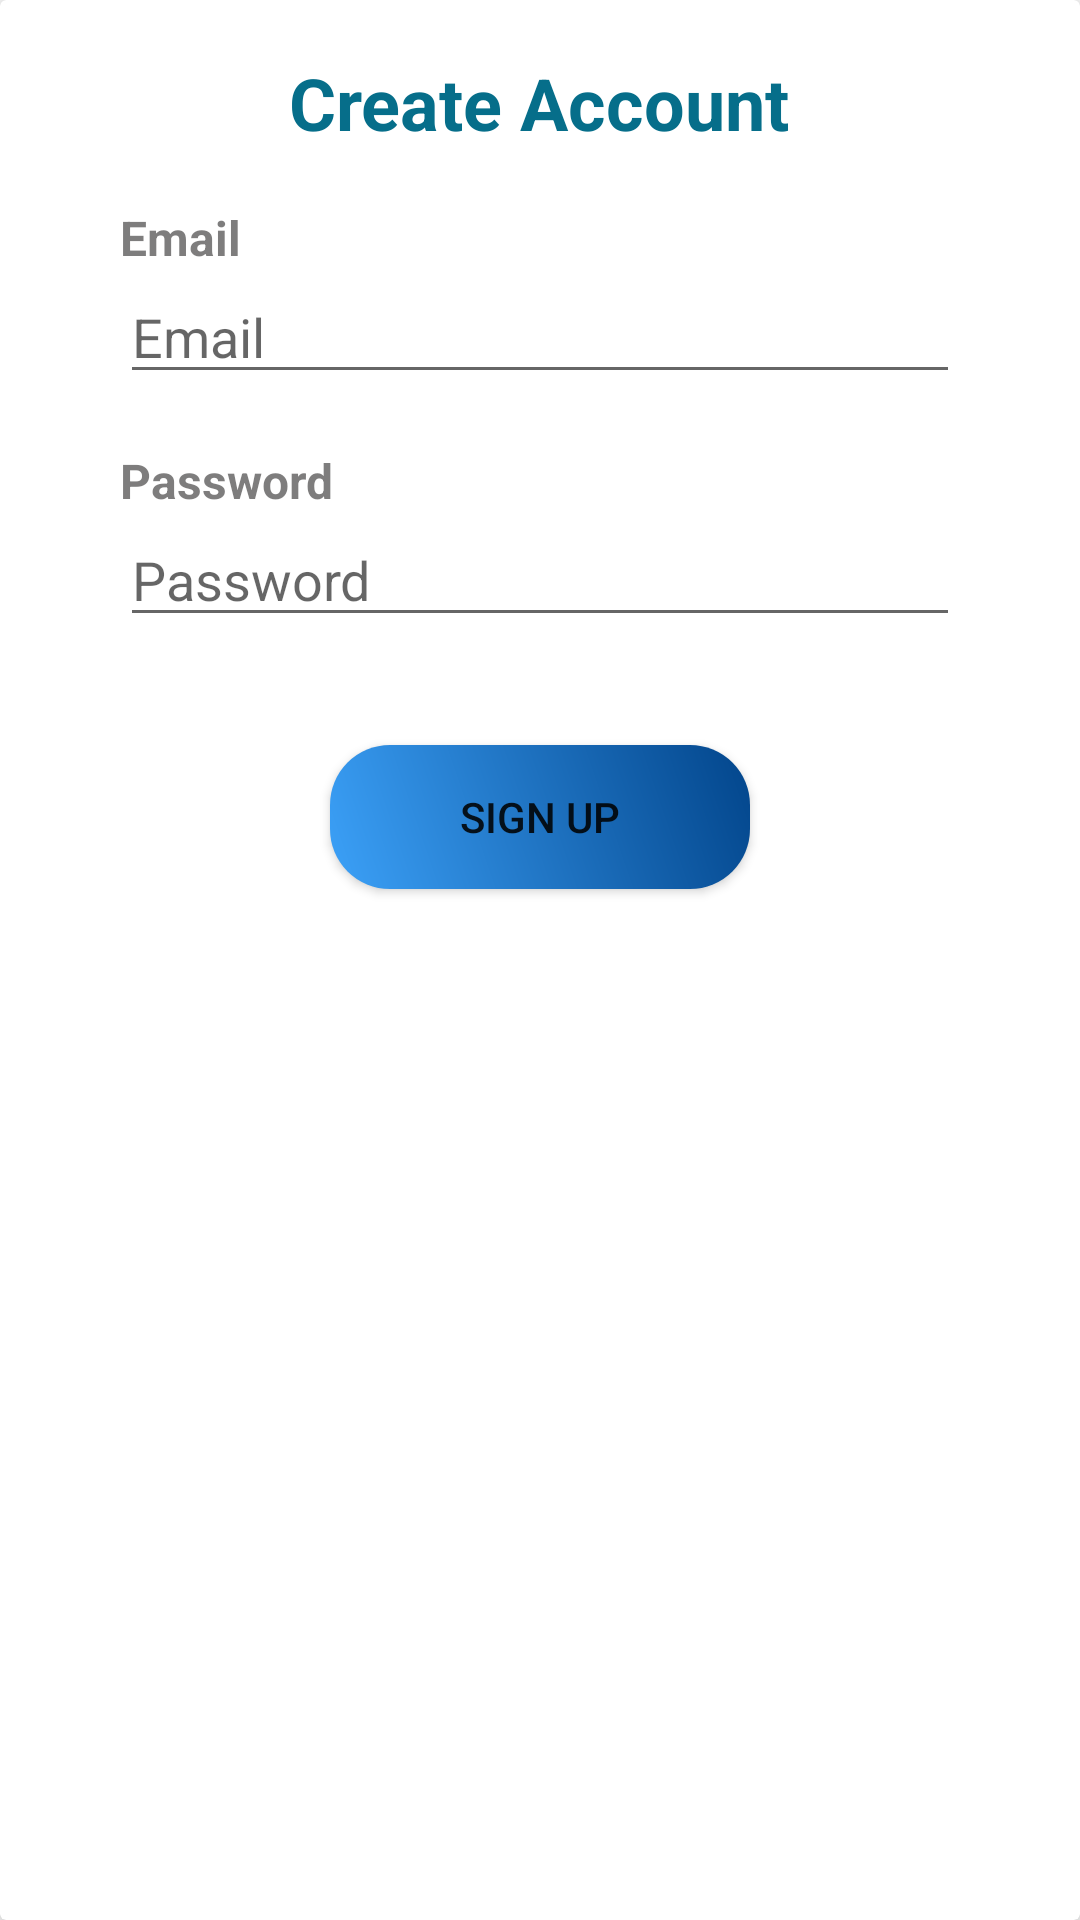

Here is an Android app screen rendered from its layout file. Give the layout XML and the strings, colors and styles it references.
<!-- AndroidManifest.xml: application theme Theme.Notes -->
<!-- res/layout/sign_up_custom_dialog.xml -->
<?xml version="1.0" encoding="utf-8"?>
<androidx.cardview.widget.CardView xmlns:android="http://schemas.android.com/apk/res/android"
    xmlns:app="http://schemas.android.com/apk/res-auto"
    android:layout_width="match_parent"
    android:layout_height="wrap_content"
    app:cardElevation="8dp">

    <LinearLayout
        android:layout_width="match_parent"
        android:minWidth="320dp"
        android:layout_height="match_parent"
        android:layout_marginStart="16dp"
        android:layout_marginEnd="16dp"
        android:orientation="vertical">

        <TextView
            android:id="@+id/tv_create_acc"
            android:layout_width="wrap_content"
            android:layout_height="wrap_content"
            android:layout_gravity="center"
            android:layout_marginTop="18dp"
            android:text="@string/create_account"
            android:textColor="@color/signupColor"
            android:textSize="24sp"
            android:textStyle="bold">


        </TextView>

        <TextView
            android:id="@+id/tv_username"
            android:layout_width="wrap_content"
            android:layout_height="wrap_content"
            android:layout_gravity="start"
            android:layout_marginStart="24dp"
            android:layout_marginTop="18dp"
            android:text="@string/email"
            android:textColor="@color/login_text_color"
            android:textSize="16sp"
            android:textStyle="bold">


        </TextView>

        <EditText
            android:id="@+id/et_username_or_email"
            android:layout_width="match_parent"
            android:layout_height="wrap_content"
            android:layout_marginStart="24dp"
            android:inputType="textEmailAddress"
            android:layout_marginEnd="24dp"
            android:textColor="@color/black"
            android:hint="@string/email"
           >

        </EditText>

        <TextView
            android:id="@+id/tv_password"
            android:layout_width="wrap_content"
            android:layout_height="wrap_content"
            android:layout_gravity="start"
            android:layout_marginStart="24dp"
            android:layout_marginTop="18dp"
            android:text="@string/password_tv"
            android:textColor="@color/login_text_color"
            android:textSize="16sp"
            android:textStyle="bold"
           >

        </TextView>

        <EditText
            android:id="@+id/et_password"
            android:layout_width="match_parent"
            android:layout_height="wrap_content"
            android:layout_marginStart="24dp"
            android:layout_marginEnd="24dp"
            android:hint="@string/password"
            android:textColor="@color/black"
            android:inputType="textPassword"
         >

        </EditText>
        <androidx.appcompat.widget.AppCompatButton
            android:id="@+id/btt_sign_up"
            android:layout_width="140dp"
            android:layout_height="wrap_content"
            android:layout_gravity="center"
            android:layout_marginTop="36dp"
            android:layout_marginBottom="36dp"
            android:background="@drawable/login_button_gradient"
            android:text="@string/sign_up">

        </androidx.appcompat.widget.AppCompatButton>


    </LinearLayout>

</androidx.cardview.widget.CardView>
<!-- resources referenced by this layout -->
<resources>
  <color name="black">#FF000000</color>
  <color name="login_text_color">#95222121</color>
  <color name="signupColor">#066e8a</color>
  <!-- drawable login_button_gradient (drawable) -->
  <?xml version="1.0" encoding="utf-8"?>
  <shape xmlns:android="http://schemas.android.com/apk/res/android"
      android:shape="rectangle">
      <corners android:radius="20dp" />
  
      <gradient
          android:startColor="#3CA1F8"
          android:endColor="#02458B"
          android:angle="45"
          android:type="linear" />
  </shape>
  <string name="create_account">Create Account</string>
  <string name="email">Email</string>
  <string name="password">Password</string>
  <string name="password_tv">Password</string>
  <string name="sign_up">Sign Up</string>
  <style name="Theme.Notes" parent="Theme.MaterialComponents.DayNight.NoActionBar">
          
          <item name="colorPrimary">@color/purple_500</item>
          <item name="colorPrimaryVariant">@color/purple_700</item>
          <item name="colorOnPrimary">@color/white</item>
          
          <item name="colorSecondary">@color/teal_200</item>
          <item name="colorSecondaryVariant">@color/teal_700</item>
          <item name="colorOnSecondary">@color/black</item>
          
          <item name="android:statusBarColor">?attr/colorPrimaryVariant</item>
          
  
      </style>
  <color name="purple_500">#FF6200EE</color>
  <color name="purple_700">#FF3700B3</color>
  <color name="white">#FFFFFFFF</color>
  <color name="teal_200">#FF03DAC5</color>
  <color name="teal_700">#FF018786</color>
</resources>
